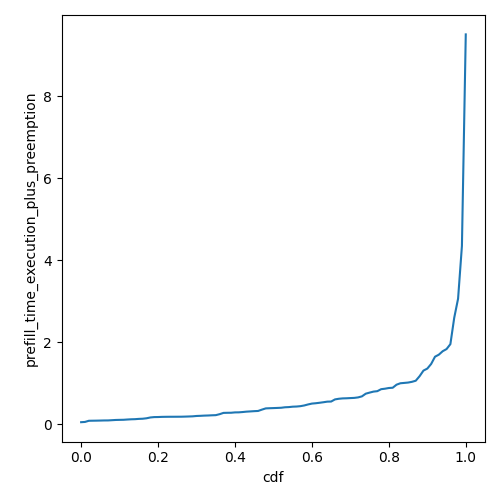

The file beside this chart, header and first rows:
cdf, prefill_time_execution_plus_preemption
0.0, 0.05451
0.01, 0.06062
0.02, 0.08902
0.03, 0.09067
0.04, 0.09218
0.05, 0.09441
0.06, 0.09697
0.07, 0.09754
0.08, 0.1031
0.09, 0.1089
0.1, 0.1113
0.11, 0.1131
0.12, 0.1196
0.13, 0.1251
0.14, 0.128
0.15, 0.1351
0.16, 0.1389
0.17, 0.1499
0.18, 0.1698
0.19, 0.1788
0.2, 0.1802
0.21, 0.1843
0.22, 0.1858
0.23, 0.1867
0.24, 0.187
0.25, 0.1875
0.26, 0.1881
0.27, 0.1905
0.28, 0.1938
0.29, 0.1974
0.3, 0.2061
0.31, 0.2097
0.32, 0.2148
0.33, 0.2177
0.34, 0.2225
0.35, 0.226
0.36, 0.2496
0.37, 0.281
0.38, 0.2835
0.39, 0.2847
0.4, 0.2932
0.41, 0.2946
0.42, 0.3023
0.43, 0.3116
0.44, 0.3173
0.45, 0.3237
0.46, 0.3282
0.47, 0.361
0.48, 0.391
0.49, 0.3951
0.5, 0.3983
0.51, 0.402
0.52, 0.4063
0.53, 0.4182
0.54, 0.4227
0.55, 0.4325
0.56, 0.4362
0.57, 0.445
0.58, 0.4621
0.59, 0.4871
... 41 more rows
